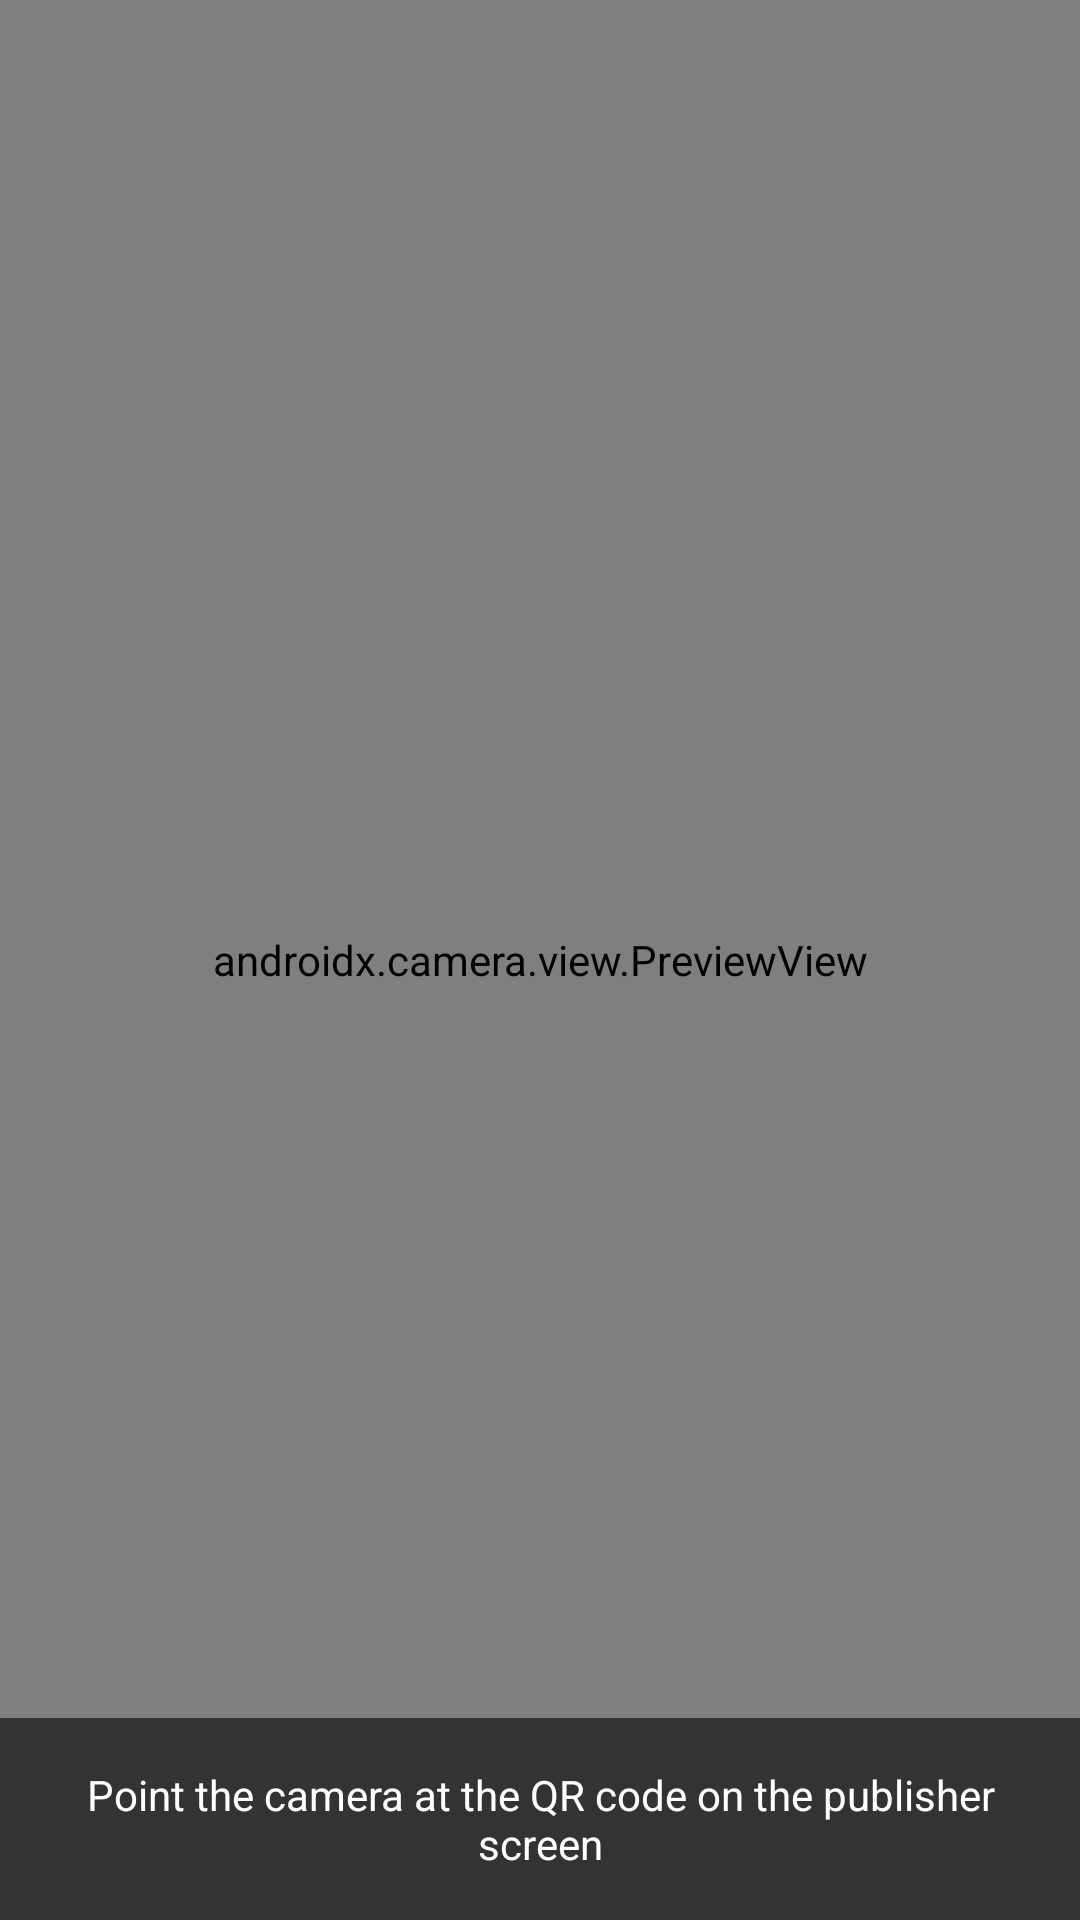

The Android layout XML behind this screen, and the referenced resources:
<!-- AndroidManifest.xml: activity theme Theme.AudioStreamingListener -->
<!-- res/layout/activity_qr_scan.xml -->
<?xml version="1.0" encoding="utf-8"?>
<FrameLayout xmlns:android="http://schemas.android.com/apk/res/android"
    android:layout_width="match_parent"
    android:layout_height="match_parent"
    android:background="#000000">

    <androidx.camera.view.PreviewView
        android:id="@+id/previewView"
        android:layout_width="match_parent"
        android:layout_height="match_parent" />

    <TextView
        android:id="@+id/scanHintText"
        android:layout_width="match_parent"
        android:layout_height="wrap_content"
        android:layout_gravity="bottom"
        android:background="#99000000"
        android:gravity="center"
        android:padding="16dp"
        android:text="@string/qr_scan_hint"
        android:textColor="#FFFFFF" />
</FrameLayout>
<!-- resources referenced by this layout -->
<resources>
  <string name="qr_scan_hint">Point the camera at the QR code on the publisher screen</string>
  <style name="Theme.AudioStreamingListener" parent="Theme.Material3.DayNight.NoActionBar">
          <item name="colorPrimary">@color/launcher_foreground</item>
          <item name="colorPrimaryContainer">@color/launcher_background</item>
          <item name="android:statusBarColor" tools:targetApi="l">@color/launcher_background</item>
      </style>
  <color name="launcher_foreground">#4FC3F7</color>
  <color name="launcher_background">#1B2A41</color>
</resources>
